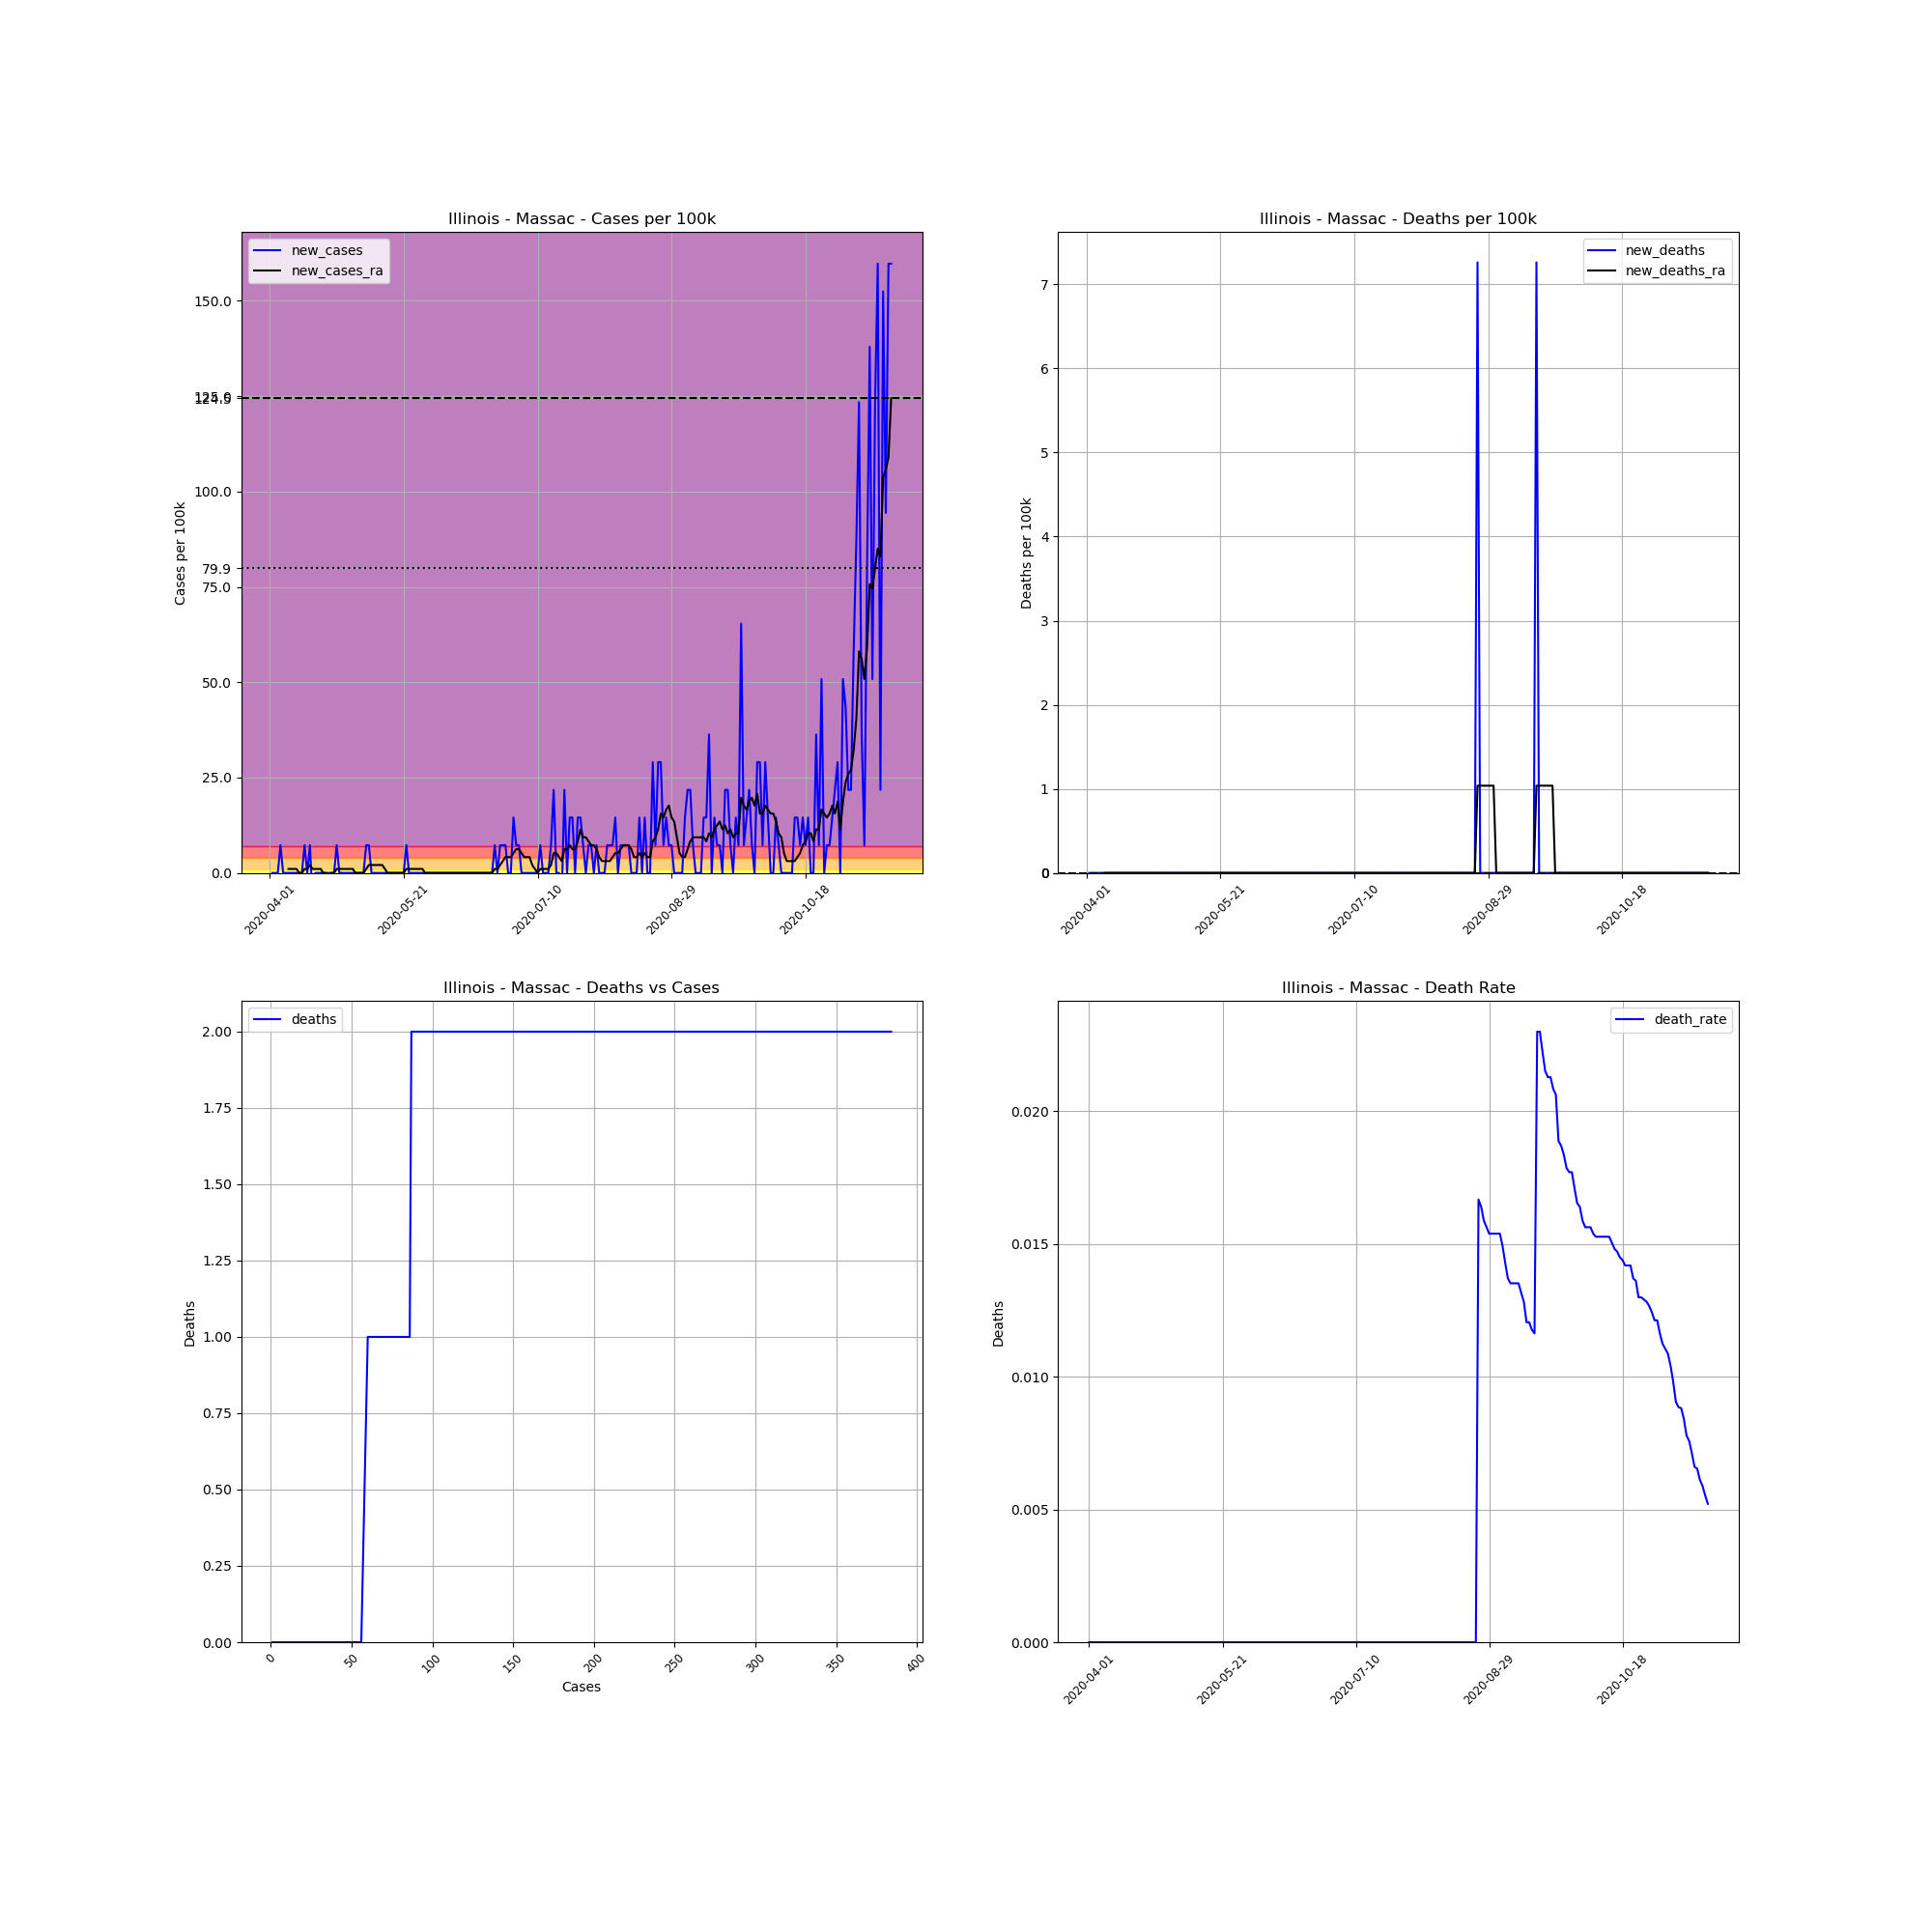

The file beside this chart, header and first rows:
, date, county, state, fips, cases, deaths, COUNTY, STNAME, CTYNAME, POPESTIMATE2019, cases_per_100k, deaths_per_100k, death_rate, new_cases, new_deaths, new_cases_ra, new_deaths_ra
521418, 2020-04-01, Massac, Illinois, 17127, 1, 0, 127, Illinois, Massac, 13772, 7.261, 0.0, 0.0, , , , 
521419, 2020-04-02, Massac, Illinois, 17127, 1, 0, 127, Illinois, Massac, 13772, 7.261, 0.0, 0.0, 0.0, 0.0, , 
521420, 2020-04-03, Massac, Illinois, 17127, 1, 0, 127, Illinois, Massac, 13772, 7.261, 0.0, 0.0, 0.0, 0.0, , 
521421, 2020-04-04, Massac, Illinois, 17127, 1, 0, 127, Illinois, Massac, 13772, 7.261, 0.0, 0.0, 0.0, 0.0, , 
521422, 2020-04-05, Massac, Illinois, 17127, 2, 0, 127, Illinois, Massac, 13772, 14.52, 0.0, 0.0, 7.261, 0.0, , 
521423, 2020-04-06, Massac, Illinois, 17127, 2, 0, 127, Illinois, Massac, 13772, 14.52, 0.0, 0.0, 0.0, 0.0, , 
521424, 2020-04-07, Massac, Illinois, 17127, 2, 0, 127, Illinois, Massac, 13772, 14.52, 0.0, 0.0, 0.0, 0.0, , 
521425, 2020-04-08, Massac, Illinois, 17127, 2, 0, 127, Illinois, Massac, 13772, 14.52, 0.0, 0.0, 0.0, 0.0, 1.037, 0.0
521426, 2020-04-09, Massac, Illinois, 17127, 2, 0, 127, Illinois, Massac, 13772, 14.52, 0.0, 0.0, 0.0, 0.0, 1.037, 0.0
521427, 2020-04-10, Massac, Illinois, 17127, 2, 0, 127, Illinois, Massac, 13772, 14.52, 0.0, 0.0, 0.0, 0.0, 1.037, 0.0
521428, 2020-04-11, Massac, Illinois, 17127, 2, 0, 127, Illinois, Massac, 13772, 14.52, 0.0, 0.0, 0.0, 0.0, 1.037, 0.0
521429, 2020-04-12, Massac, Illinois, 17127, 2, 0, 127, Illinois, Massac, 13772, 14.52, 0.0, 0.0, 0.0, 0.0, 0.0, 0.0
521430, 2020-04-13, Massac, Illinois, 17127, 2, 0, 127, Illinois, Massac, 13772, 14.52, 0.0, 0.0, 0.0, 0.0, 0.0, 0.0
521431, 2020-04-14, Massac, Illinois, 17127, 3, 0, 127, Illinois, Massac, 13772, 21.78, 0.0, 0.0, 7.261, 0.0, 1.037, 0.0
521432, 2020-04-15, Massac, Illinois, 17127, 3, 0, 127, Illinois, Massac, 13772, 21.78, 0.0, 0.0, 0.0, 0.0, 1.037, 0.0
521433, 2020-04-16, Massac, Illinois, 17127, 4, 0, 127, Illinois, Massac, 13772, 29.04, 0.0, 0.0, 7.261, 0.0, 2.075, 0.0
521434, 2020-04-17, Massac, Illinois, 17127, 3, 0, 127, Illinois, Massac, 13772, 21.78, 0.0, 0.0, -7.261, 0.0, 1.037, 0.0
521435, 2020-04-18, Massac, Illinois, 17127, 3, 0, 127, Illinois, Massac, 13772, 21.78, 0.0, 0.0, 0.0, 0.0, 1.037, 0.0
521436, 2020-04-19, Massac, Illinois, 17127, 3, 0, 127, Illinois, Massac, 13772, 21.78, 0.0, 0.0, 0.0, 0.0, 1.037, 0.0
521437, 2020-04-20, Massac, Illinois, 17127, 3, 0, 127, Illinois, Massac, 13772, 21.78, 0.0, 0.0, 0.0, 0.0, 1.037, 0.0
521438, 2020-04-21, Massac, Illinois, 17127, 3, 0, 127, Illinois, Massac, 13772, 21.78, 0.0, 0.0, 0.0, 0.0, 0.0, 0.0
521439, 2020-04-22, Massac, Illinois, 17127, 3, 0, 127, Illinois, Massac, 13772, 21.78, 0.0, 0.0, 0.0, 0.0, 0.0, 0.0
521440, 2020-04-23, Massac, Illinois, 17127, 3, 0, 127, Illinois, Massac, 13772, 21.78, 0.0, 0.0, 0.0, 0.0, -1.037, 0.0
521441, 2020-04-24, Massac, Illinois, 17127, 3, 0, 127, Illinois, Massac, 13772, 21.78, 0.0, 0.0, 0.0, 0.0, 0.0, 0.0
521442, 2020-04-25, Massac, Illinois, 17127, 3, 0, 127, Illinois, Massac, 13772, 21.78, 0.0, 0.0, 0.0, 0.0, 0.0, 0.0
521443, 2020-04-26, Massac, Illinois, 17127, 4, 0, 127, Illinois, Massac, 13772, 29.04, 0.0, 0.0, 7.261, 0.0, 1.037, 0.0
521444, 2020-04-27, Massac, Illinois, 17127, 4, 0, 127, Illinois, Massac, 13772, 29.04, 0.0, 0.0, 0.0, 0.0, 1.037, 0.0
521445, 2020-04-28, Massac, Illinois, 17127, 4, 0, 127, Illinois, Massac, 13772, 29.04, 0.0, 0.0, 0.0, 0.0, 1.037, 0.0
521446, 2020-04-29, Massac, Illinois, 17127, 4, 0, 127, Illinois, Massac, 13772, 29.04, 0.0, 0.0, 0.0, 0.0, 1.037, 0.0
521447, 2020-04-30, Massac, Illinois, 17127, 4, 0, 127, Illinois, Massac, 13772, 29.04, 0.0, 0.0, 0.0, 0.0, 1.037, 0.0
521448, 2020-05-01, Massac, Illinois, 17127, 4, 0, 127, Illinois, Massac, 13772, 29.04, 0.0, 0.0, 0.0, 0.0, 1.037, 0.0
521449, 2020-05-02, Massac, Illinois, 17127, 4, 0, 127, Illinois, Massac, 13772, 29.04, 0.0, 0.0, 0.0, 0.0, 1.037, 0.0
521450, 2020-05-03, Massac, Illinois, 17127, 4, 0, 127, Illinois, Massac, 13772, 29.04, 0.0, 0.0, 0.0, 0.0, 0.0, 0.0
521451, 2020-05-04, Massac, Illinois, 17127, 4, 0, 127, Illinois, Massac, 13772, 29.04, 0.0, 0.0, 0.0, 0.0, 0.0, 0.0
521452, 2020-05-05, Massac, Illinois, 17127, 4, 0, 127, Illinois, Massac, 13772, 29.04, 0.0, 0.0, 0.0, 0.0, 0.0, 0.0
521453, 2020-05-06, Massac, Illinois, 17127, 4, 0, 127, Illinois, Massac, 13772, 29.04, 0.0, 0.0, 0.0, 0.0, 0.0, 0.0
521454, 2020-05-07, Massac, Illinois, 17127, 5, 0, 127, Illinois, Massac, 13772, 36.31, 0.0, 0.0, 7.261, 0.0, 1.037, 0.0
521455, 2020-05-08, Massac, Illinois, 17127, 6, 0, 127, Illinois, Massac, 13772, 43.57, 0.0, 0.0, 7.261, 0.0, 2.075, 0.0
521456, 2020-05-09, Massac, Illinois, 17127, 6, 0, 127, Illinois, Massac, 13772, 43.57, 0.0, 0.0, 0.0, 0.0, 2.075, 0.0
521457, 2020-05-10, Massac, Illinois, 17127, 6, 0, 127, Illinois, Massac, 13772, 43.57, 0.0, 0.0, 0.0, 0.0, 2.075, 0.0
521458, 2020-05-11, Massac, Illinois, 17127, 6, 0, 127, Illinois, Massac, 13772, 43.57, 0.0, 0.0, 0.0, 0.0, 2.075, 0.0
521459, 2020-05-12, Massac, Illinois, 17127, 6, 0, 127, Illinois, Massac, 13772, 43.57, 0.0, 0.0, 0.0, 0.0, 2.075, 0.0
521460, 2020-05-13, Massac, Illinois, 17127, 6, 0, 127, Illinois, Massac, 13772, 43.57, 0.0, 0.0, 0.0, 0.0, 2.075, 0.0
521461, 2020-05-14, Massac, Illinois, 17127, 6, 0, 127, Illinois, Massac, 13772, 43.57, 0.0, 0.0, 0.0, 0.0, 1.037, 0.0
521462, 2020-05-15, Massac, Illinois, 17127, 6, 0, 127, Illinois, Massac, 13772, 43.57, 0.0, 0.0, 0.0, 0.0, 0.0, 0.0
521463, 2020-05-16, Massac, Illinois, 17127, 6, 0, 127, Illinois, Massac, 13772, 43.57, 0.0, 0.0, 0.0, 0.0, 0.0, 0.0
521464, 2020-05-17, Massac, Illinois, 17127, 6, 0, 127, Illinois, Massac, 13772, 43.57, 0.0, 0.0, 0.0, 0.0, 0.0, 0.0
521465, 2020-05-18, Massac, Illinois, 17127, 6, 0, 127, Illinois, Massac, 13772, 43.57, 0.0, 0.0, 0.0, 0.0, 0.0, 0.0
521466, 2020-05-19, Massac, Illinois, 17127, 6, 0, 127, Illinois, Massac, 13772, 43.57, 0.0, 0.0, 0.0, 0.0, 0.0, 0.0
521467, 2020-05-20, Massac, Illinois, 17127, 6, 0, 127, Illinois, Massac, 13772, 43.57, 0.0, 0.0, 0.0, 0.0, 0.0, 0.0
521468, 2020-05-21, Massac, Illinois, 17127, 6, 0, 127, Illinois, Massac, 13772, 43.57, 0.0, 0.0, 0.0, 0.0, 0.0, 0.0
521469, 2020-05-22, Massac, Illinois, 17127, 7, 0, 127, Illinois, Massac, 13772, 50.83, 0.0, 0.0, 7.261, 0.0, 1.037, 0.0
521470, 2020-05-23, Massac, Illinois, 17127, 7, 0, 127, Illinois, Massac, 13772, 50.83, 0.0, 0.0, 0.0, 0.0, 1.037, 0.0
521471, 2020-05-24, Massac, Illinois, 17127, 7, 0, 127, Illinois, Massac, 13772, 50.83, 0.0, 0.0, 0.0, 0.0, 1.037, 0.0
521472, 2020-05-25, Massac, Illinois, 17127, 7, 0, 127, Illinois, Massac, 13772, 50.83, 0.0, 0.0, 0.0, 0.0, 1.037, 0.0
521473, 2020-05-26, Massac, Illinois, 17127, 7, 0, 127, Illinois, Massac, 13772, 50.83, 0.0, 0.0, 0.0, 0.0, 1.037, 0.0
521474, 2020-05-27, Massac, Illinois, 17127, 7, 0, 127, Illinois, Massac, 13772, 50.83, 0.0, 0.0, 0.0, 0.0, 1.037, 0.0
521475, 2020-05-28, Massac, Illinois, 17127, 7, 0, 127, Illinois, Massac, 13772, 50.83, 0.0, 0.0, 0.0, 0.0, 1.037, 0.0
521476, 2020-05-29, Massac, Illinois, 17127, 7, 0, 127, Illinois, Massac, 13772, 50.83, 0.0, 0.0, 0.0, 0.0, 0.0, 0.0
521477, 2020-05-30, Massac, Illinois, 17127, 7, 0, 127, Illinois, Massac, 13772, 50.83, 0.0, 0.0, 0.0, 0.0, 0.0, 0.0
... 173 more rows
